Photos from the image-classification dataset "plantvillage" in the GitHub repository SnaetWarre/Research_Project_Rust_Semi-Supervised_Learning. Its 14 classes are: apple apple scab, apple black rot, apple cedar apple rust, cherry including sour healthy, corn (maize) cercospora leaf spot gray leaf spot, corn maize northern leaf blight, grape healthy, peach healthy, pepper bell bacterial spot, potato healthy, raspberry healthy, strawberry healthy, tomato leaf mold, tomato mosaic virus.

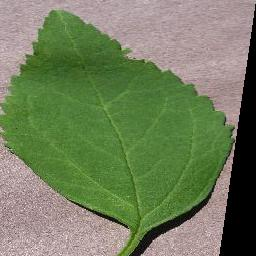
Label: cherry including sour healthy

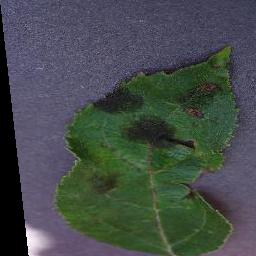
Label: apple apple scab

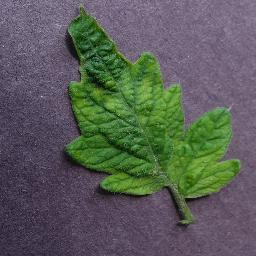
Label: tomato mosaic virus

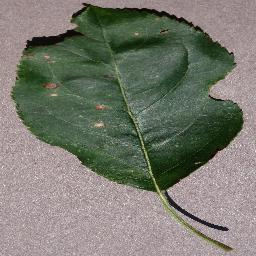
Label: apple black rot

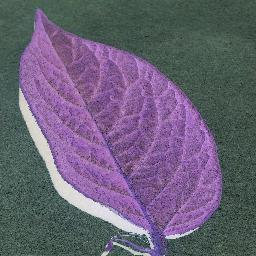
Label: potato healthy

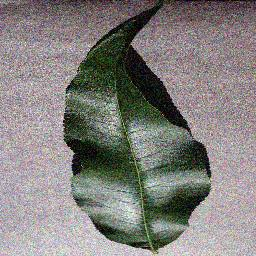
Label: peach healthy
